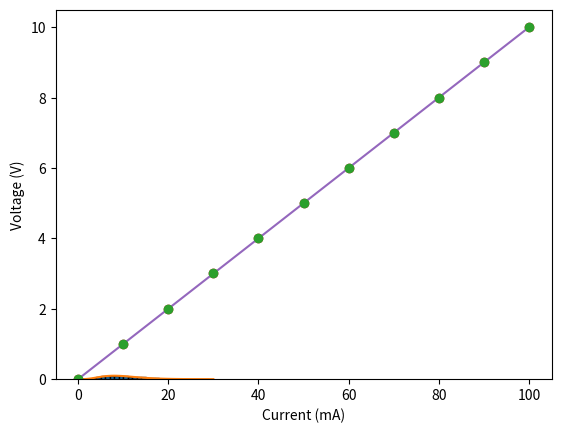

Reproduce this figure in Python. (Note: this script raises an exception after producing the figure.)
import numpy as np
from numpy import random
import matplotlib.pyplot as plt
from scipy.optimize import curve_fit
from scipy.stats import chi2

%matplotlib inline

# Seed the RNG
random.seed(0)

# Generate N=1000 sums of squares of nu=10 random numbers
N = 1000
nu = 10
x = random.randn(N,nu)
c2 = np.sum(x**2, axis=1)

# Compute the chi-squared PDF
c2val = np.linspace(0,30)
c2pdf = chi2.pdf(c2val,nu)

# Compare the distribution with the chi-squared PDF
edges = np.arange(30)
plt.hist(c2, bins=edges, range=(0.0, 30.0), density=True, ec='k')
plt.plot(c2val, c2pdf)
plt.xlabel("$\chi^2$")
plt.ylabel("Probability density");

# Seed the RNG
random.seed(0)

# Simulate voltage across a 100 Ohm resistor
R = 100
I_mA = np.arange(0,110,10)
I = I_mA*1e-3

alphaV = 1e-3
Voff = 2e-3
Vm = R*I + Voff + alphaV*random.randn(np.size(I))

# Plot the data
plt.errorbar(I_mA, Vm, fmt='o')
plt.xlabel("Current (mA)")
plt.ylabel("Voltage (V)");

# Define model
def vOhm(current, resistance):
    return current*resistance

# Assign initial guess for resistance and
RInit = 100
Imodel_mA = np.linspace(0,100)
Imodel = 1e-3*Imodel_mA
Vmodel = vOhm(Imodel, RInit)
plt.plot(I_mA, Vm, 'o')
plt.plot(Imodel_mA, Vmodel, '-')
plt.xlabel("Current (mA)")
plt.ylabel("Voltage (V)");

R_fit, R_fit_cov = curve_fit(vOhm, I_mA*1e-3, Vm, p0=[RInit], 
                             sigma=alphaV*np.ones(np.size(Vm)), absolute_sigma=True)
alpha_R = np.sqrt(R_fit_cov[0,0])
print(f"R = {R_fit[0]:.3f} ± {alpha_R:.3f} ohms")

# Compute and display chi-squared
res = Vm - vOhm(I_mA*1e-3, R_fit)
normres = res/alphaV
chisq = np.sum(normres**2)
print(f"chisq = {chisq:.1f}")

# Compute the probability of getting this fit result
dof = 10
cdf = chi2.cdf(chisq, dof)
print(f"Cumulative probability = {cdf:.6f}")
print(f"Significance: {1-cdf:.6f}")

plt.stem(I_mA, normres, use_line_collection=True)
plt.xlabel('Current (mA)')
plt.ylabel('Normalized residual')
plt.xlim(-5,105)
plt.show()

# Define new model
def vOhm_offset(current, resistance, offset):
    return current*resistance + offset

VoffInit = 0
p_fit, p_fit_cov = curve_fit(vOhm_offset, I_mA*1e-3, Vm, p0=[RInit,VoffInit], 
                             sigma=alphaV*np.ones(np.size(Vm)), absolute_sigma=True)
R_fit = p_fit[0]
Voff_fit = p_fit[1]
alpha_R = np.sqrt(p_fit_cov[0,0])
alpha_Voff = np.sqrt(p_fit_cov[1,1])
print(f"R = {R_fit:.3f} ± {alpha_R:.3f} ohms")
print(f"Voff = {Voff_fit:.3f} ± {alpha_Voff:.3f} V")

# Compute and display chi-squared
res_offset = Vm - vOhm_offset(I_mA*1e-3, R_fit, Voff_fit)
normres_offset = res_offset/alphaV
chisq_offset = np.sum(normres_offset**2)
print(f"chisq_offset = {chisq_offset:.1f}")

# Compute the probability of getting this fit result
dof_offset = 9
cdf_offset = chi2.cdf(chisq_offset, dof)
print(f"Cumulative probability = {cdf_offset:.6f}")
print(f"Significance: {1-cdf_offset:.6f}")

plt.stem(I_mA, normres_offset, use_line_collection=True)
plt.xlabel('Current (mA)')
plt.ylabel('Normalized residual')
plt.xlim(-5,105)
plt.show()

# Code cell for Exercise 1
# Use this cell for your response, adding cells if necessary.